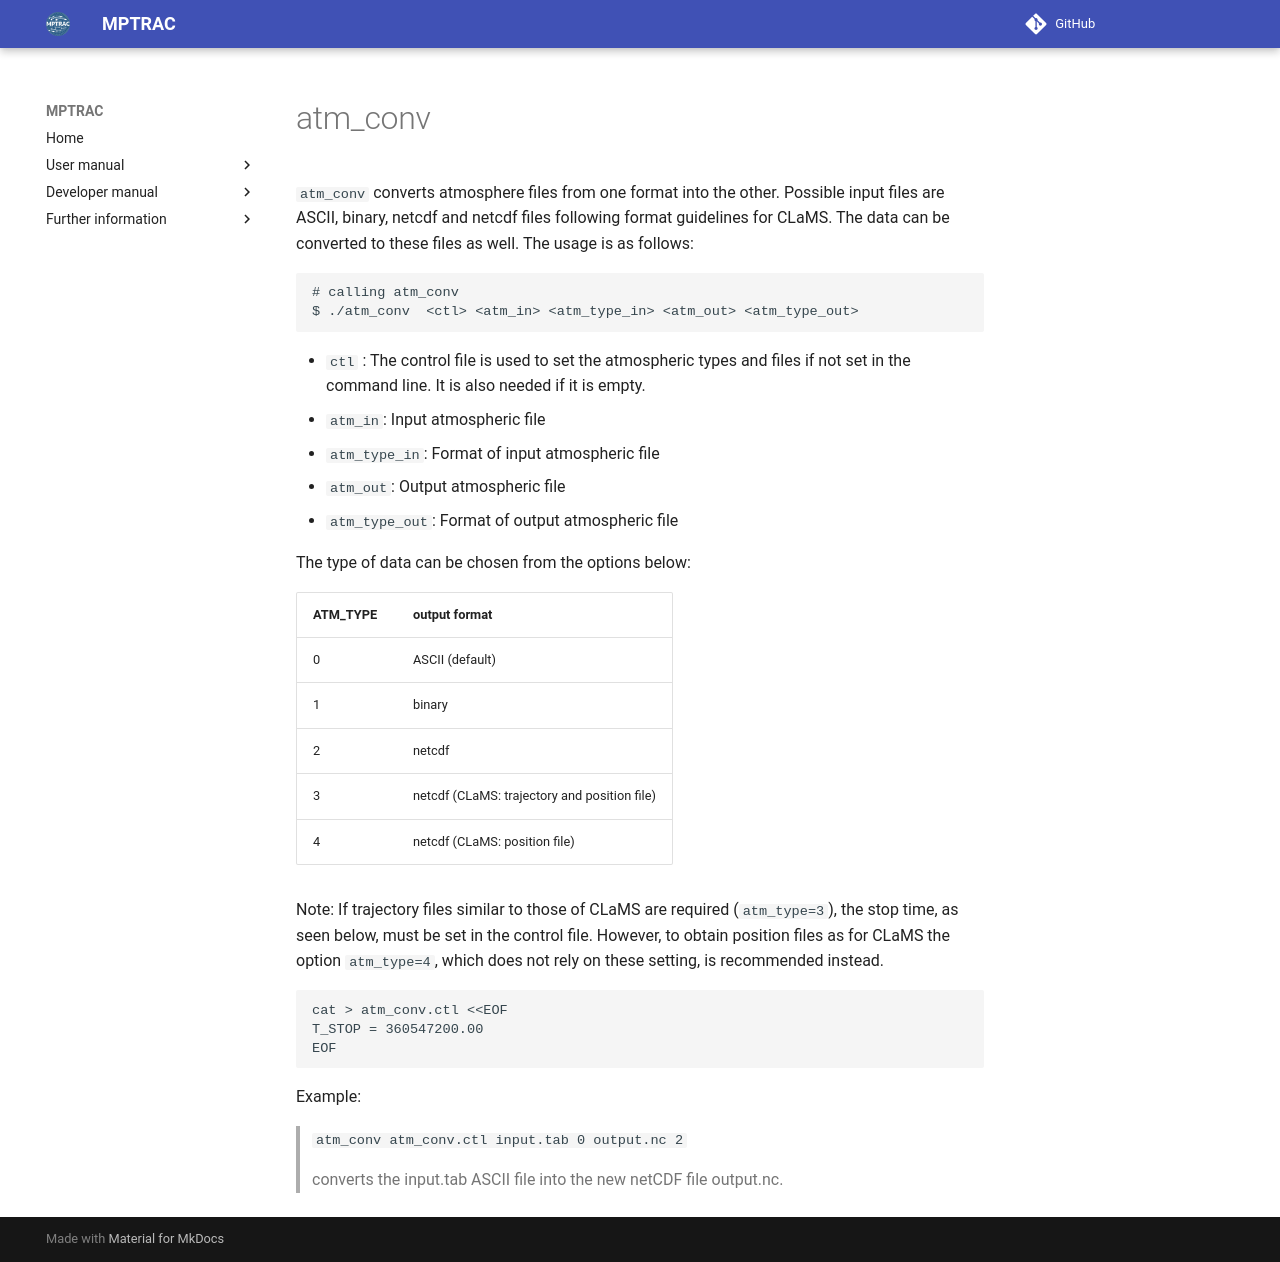

repository: slcs-jsc/mptrac · page: apps/atm_conv/index.html · generator: mkdocs

# atm_conv

``` atm_conv ``` converts atmosphere files from one format into the other. Possible input files are ASCII, binary, netcdf and netcdf files following format guidelines for CLaMS. The data can be converted to these files as well. The usage is as follows:

```
# calling atm_conv
$ ./atm_conv  <ctl> <atm_in> <atm_type_in> <atm_out> <atm_type_out>
```

* ```ctl``` : The control file is used to set the atmospheric types and files if not set in the command line. It is also needed if it is empty. 
* ```atm_in```: Input atmospheric file
* ```atm_type_in```: Format of input atmospheric file
* ```atm_out```: Output atmospheric file
* ```atm_type_out```: Format of output atmospheric file

The type of data can be chosen from the options below:

| ATM_TYPE | output format |
|---|---|
| 0  | ASCII (default) |
| 1  | binary  |
| 2  | netcdf  |
| 3  | netcdf (CLaMS: trajectory and position file) |
| 4  | netcdf (CLaMS: position file)  |

Note:  If trajectory files similar to those of CLaMS are required (```atm_type=3```), the stop time, as seen below, must be set in the control file. However, to obtain position files as for CLaMS the option ```atm_type=4```, which does not rely on these setting, is recommended instead.

```                                           
cat > atm_conv.ctl <<EOF
T_STOP = 360547200.00          
EOF   
```

Example: 
> ```atm_conv atm_conv.ctl input.tab 0 output.nc 2```
> 
> converts the input.tab ASCII file into the new netCDF file output.nc.
